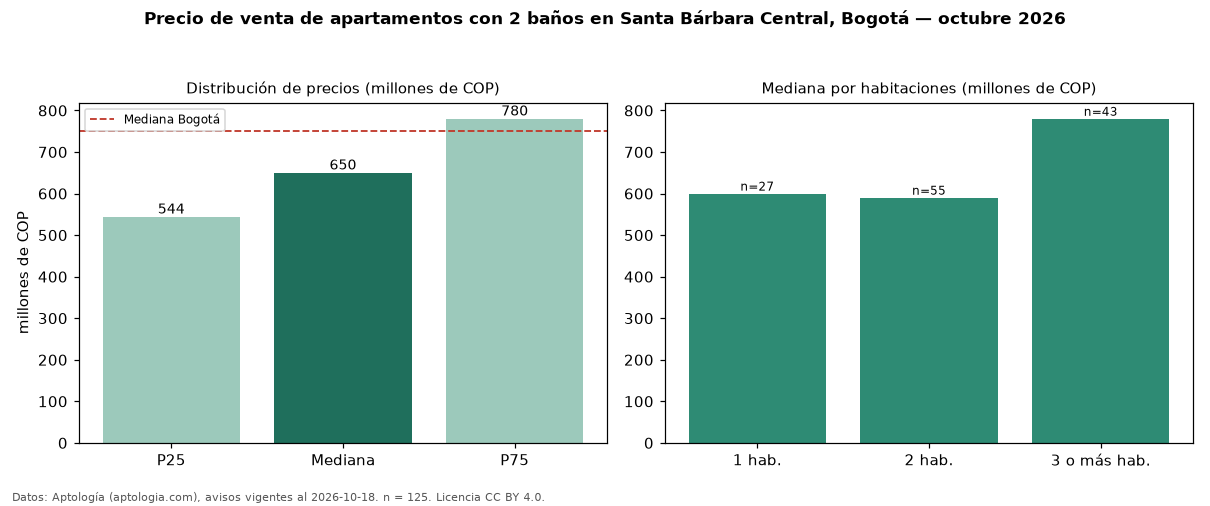

The data file committed next to this chart (first rows):
seccion, metrica, valor, moneda, n
filtro, ban2, con 2 baños, , 125
precio, p25, 543950000, COP, 125
precio, mediana, 650000000, COP, 125
precio, p75, 780000000, COP, 125
precio, minimo, 350000000, COP, 125
precio, maximo, 1400000000, COP, 125
m2, mediana_precio_m2, 7256944, COP, 124
m2, area_mediana_m2, 85.0, m2, 124
admin, mediana_admin_mes, 792500, COP, 112
banos, mediana_banos, 2.0, , 
parqueadero, pct_con_parqueadero, 100.0, %, 125
estrato, estrato_mas_frecuente, 6, , 125
habitaciones, 1, 600000000, COP, 27
habitaciones, 2, 590000000, COP, 55
habitaciones, 3+, 780000000, COP, 43
ciudad, mediana_ciudad_referencia, 750000000, COP, 
ciudad, mediana_m2_ciudad, 7261905, COP, 
fuente, fecha_datos, 2026-10-18, , 
fuente, atribucion, https://www.aptologia.com/venta/bogota/s…, , 
fuente, licencia, CC BY 4.0, , 
